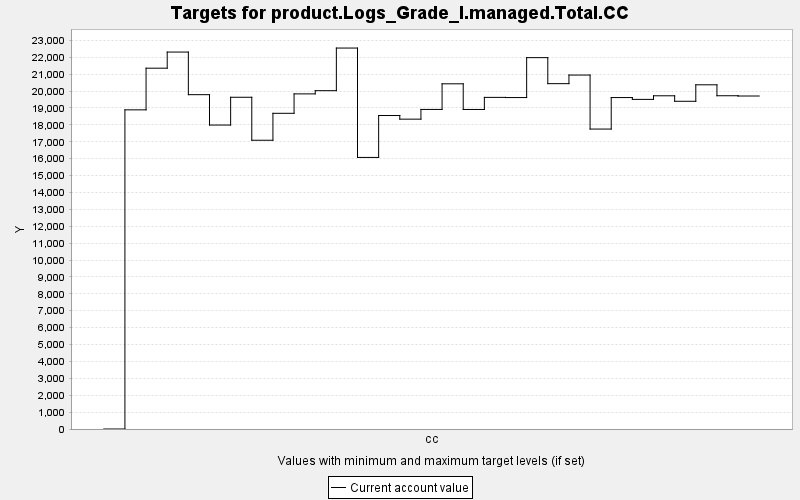

Values plotted in this chart, from the file beside it:
TARGET, PERIOD, YEAR, PERIODWIDTH, MINIMUM, MAXIMUM, MINWEIGHT, MAXWEIGHT, CURRENT, SUMMARY
product.Logs_Grade_I.managed.Total.CC, 0, 0, 10.0, 0.0, 10000, 1.0, 1.0, 0.0, 0.0
product.Logs_Grade_I.managed.Total.CC, 1, 10, 10.0, 0.0, 10000, 1.0, 1.0, 18889, 0.0
product.Logs_Grade_I.managed.Total.CC, 2, 20, 10.0, 0.0, 10000, 1.0, 1.0, 21355, 0.0
product.Logs_Grade_I.managed.Total.CC, 3, 30, 10.0, 0.0, 10000, 1.0, 1.0, 22309, 0.0
product.Logs_Grade_I.managed.Total.CC, 4, 40, 10.0, 0.0, 10000, 1.0, 1.0, 19787, 0.0
product.Logs_Grade_I.managed.Total.CC, 5, 50, 10.0, 0.0, 10000, 1.0, 1.0, 17990, 0.0
product.Logs_Grade_I.managed.Total.CC, 6, 60, 10.0, 0.0, 10000, 1.0, 1.0, 19634, 0.0
product.Logs_Grade_I.managed.Total.CC, 7, 70, 10.0, 0.0, 10000, 1.0, 1.0, 17089, 0.0
product.Logs_Grade_I.managed.Total.CC, 8, 80, 10.0, 0.0, 10000, 1.0, 1.0, 18684, 0.0
product.Logs_Grade_I.managed.Total.CC, 9, 90, 10.0, 0.0, 10000, 1.0, 1.0, 19833, 0.0
product.Logs_Grade_I.managed.Total.CC, 10, 100, 10.0, 0.0, 10000, 1.0, 1.0, 20024, 0.0
product.Logs_Grade_I.managed.Total.CC, 11, 110, 10.0, 0.0, 10000, 1.0, 1.0, 22546, 0.0
product.Logs_Grade_I.managed.Total.CC, 12, 120, 10.0, 0.0, 10000, 1.0, 1.0, 16073, 0.0
product.Logs_Grade_I.managed.Total.CC, 13, 130, 10.0, 0.0, 10000, 1.0, 1.0, 18553, 0.0
product.Logs_Grade_I.managed.Total.CC, 14, 140, 10.0, 0.0, 10000, 1.0, 1.0, 18338, 0.0
product.Logs_Grade_I.managed.Total.CC, 15, 150, 10.0, 0.0, 10000, 1.0, 1.0, 18913, 0.0
product.Logs_Grade_I.managed.Total.CC, 16, 160, 10.0, 0.0, 10000, 1.0, 1.0, 20430, 0.0
product.Logs_Grade_I.managed.Total.CC, 17, 170, 10.0, 0.0, 10000, 1.0, 1.0, 18911, 0.0
product.Logs_Grade_I.managed.Total.CC, 18, 180, 10.0, 0.0, 10000, 1.0, 1.0, 19627, 0.0
product.Logs_Grade_I.managed.Total.CC, 19, 190, 10.0, 0.0, 10000, 1.0, 1.0, 19617, 0.0
product.Logs_Grade_I.managed.Total.CC, 20, 200, 10.0, 0.0, 10000, 1.0, 1.0, 21979, 0.0
product.Logs_Grade_I.managed.Total.CC, 21, 210, 10.0, 0.0, 10000, 1.0, 1.0, 20439, 0.0
product.Logs_Grade_I.managed.Total.CC, 22, 220, 10.0, 0.0, 10000, 1.0, 1.0, 20948, 0.0
product.Logs_Grade_I.managed.Total.CC, 23, 230, 10.0, 0.0, 10000, 1.0, 1.0, 17752, 0.0
product.Logs_Grade_I.managed.Total.CC, 24, 240, 10.0, 0.0, 10000, 1.0, 1.0, 19616, 0.0
product.Logs_Grade_I.managed.Total.CC, 25, 250, 10.0, 0.0, 10000, 1.0, 1.0, 19508, 0.0
product.Logs_Grade_I.managed.Total.CC, 26, 260, 10.0, 0.0, 10000, 1.0, 1.0, 19721, 0.0
product.Logs_Grade_I.managed.Total.CC, 27, 270, 10.0, 0.0, 10000, 1.0, 1.0, 19396, 0.0
product.Logs_Grade_I.managed.Total.CC, 28, 280, 10.0, 0.0, 10000, 1.0, 1.0, 20371, 0.0
product.Logs_Grade_I.managed.Total.CC, 29, 290, 10.0, 0.0, 10000, 1.0, 1.0, 19724, 0.0
product.Logs_Grade_I.managed.Total.CC, 30, 300, 10.0, 0.0, 10000, 1.0, 1.0, 19708, 0.0
